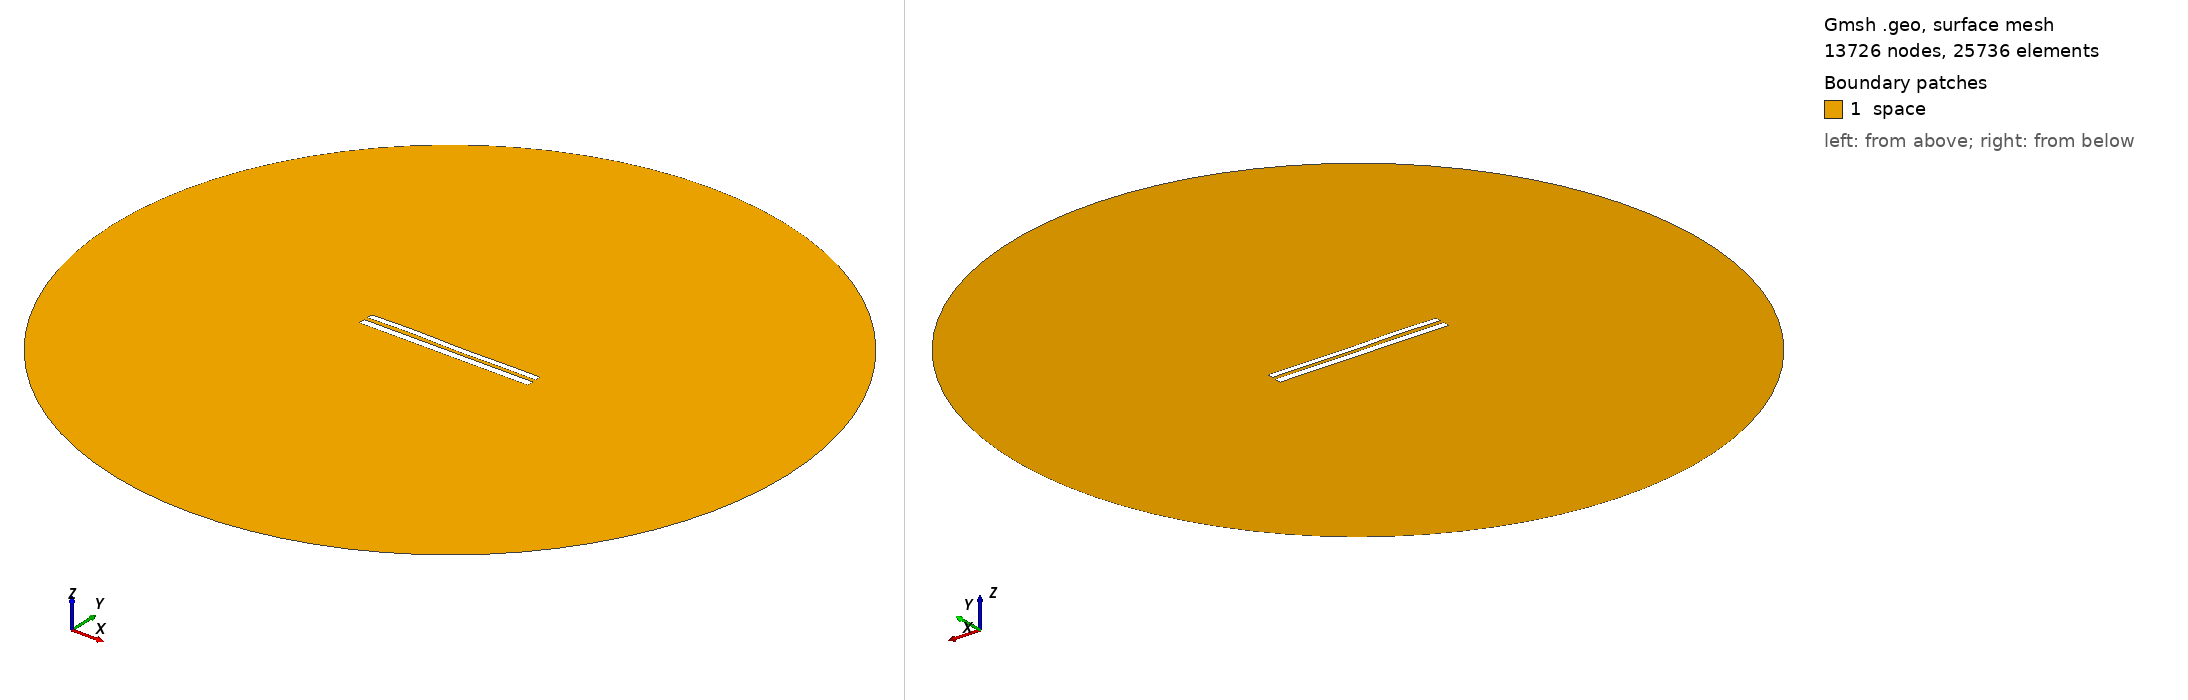

Gmsh geometry script, surface-meshed: 13726 nodes, 25736 surface elements. Boundary patches (legend numbers): 1 space. Left view from above one corner, right view from below the opposite corner. Legend entries are the model's physical surfaces. The drawing asked Gmsh for element sizes between 1% and 20% of the model's largest extent; the script's own settings can give other sizes.

=== 8325.geo (drawn) ===
//---------------------------------------
// Geometry kernel
//---------------------------------------

SetFactory("OpenCASCADE");



//---------------------------------------
// Parameters of the geometry
//---------------------------------------

// Overetch of the upper plate
overetch = 0.25;

// Distance between the plates
distance = 2.25;

// Discretization over the x axis (for the deformation)
nx = 50; 

// Length of the plate
L = 100 - overetch; 

// Number of modes
n = 4; 

// 1st mode coefficient
coeff(1) = -0.075;
beta(1) = 0.596864 * 3.1415926535 / L;

// 2nd mode coefficient
coeff(2) = 0.0;
beta(2) = 1.49418 * 3.1415926535 / L;

// 3rd mode coefficient
coeff(3) = 0.15;
beta(3) = 2.50025 * 3.1415926535 / L;

// 4th mode coefficient
coeff(4) = 0.15;
beta(4) = 3.49999 * 3.1415926535 / L;



//---------------------------------------
// Upper plate (deformed rectangle)
//---------------------------------------

// Coordiantes of the upper plate
xmin = -50;
xmax = 50 - overetch;

// Height of the upper plate
yheight = 4 - 2 * overetch;

// Indexes of the points
UpperID[] = {};
LowerID[] = {};
LeftID[] = {};
RightID[] = {};

// Point index
p = 1;

// Horizontal edges
For i In {1:nx}
    x = xmin + (i-1)*(xmax - xmin)/(nx-1);

    y_bottom = distance / 2 + overetch;
    For j In {1:n}
        C = (Cosh(beta(j)*L) + Cos(beta(j)*L)) / (Sinh(beta(j)*L) + Sin(beta(j)*L));
        y_bottom  = y_bottom + coeff(j) * (Cosh(beta(j)*(x+50)) - Cos(beta(j)*(x+50)) - C * (Sinh(beta(j)*(x+50)) - Sin(beta(j)*(x+50))));
    EndFor

    y_top = y_bottom + yheight;

    Point(p) = {x, y_top, 0, 1.0};
    UpperID[i] = p;
    p = p + 1;

    Point(p) = {x, y_bottom, 0, 1.0};
    LowerID[i] = p;
    p = p + 1;
EndFor

// Create point lists
UpperPts[] = {}; LowerPts[] = {};
For i In {1:nx}
  UpperPts[] += {UpperID[i]};
  LowerPts[] += {LowerID[i]};
EndFor

// Build splines
Spline(1) = {UpperPts[]};
Spline(2) = {LowerPts[]};
Line(3) = {LowerPts[nx-1], UpperPts[nx-1]};
Line(4) = {LowerPts[0], UpperPts[0]};

// Build the plane surface
Curve Loop(1) = {2, 3, -1, -4};
Plane Surface(1) = {1};



//---------------------------------------
// Lower plate (rectangle)
//---------------------------------------

// Vertices
Point(1001) = {-50, -1, 0, 1.0};
Point(1002) = { 50, -1, 0, 1.0};
Point(1003) = { 50,  -5, 0, 1.0};
Point(1004) = {-50,  -5, 0, 1.0};

// Edges
Line(5) = {1001, 1002};
Line(6) = {1002, 1003};
Line(7) = {1003, 1004};
Line(8) = {1004, 1001};

// Plane surface
Line Loop(2) = {5, 6, 7, 8};
Plane Surface(2) = {2}; 



//---------------------------------------
// Outer (fictious) boundary
//---------------------------------------

// Points
Point(1005) = {0, 0, 0};       // Center
Point(1006) = {200, 0, 0};     // Start point
Point(1007) = {0, 200, 0};     // 90 degrees
Point(1008) = {-200, 0, 0};    // 180 degrees
Point(1009) = {0, -200, 0};    // 270 degrees

// Circle arcs (each needs start, center, end)
Circle(9) = {1006, 1005, 1007};
Circle(10) = {1007, 1005, 1008};
Circle(11) = {1008, 1005, 1009};
Circle(12) = {1009, 1005, 1006};

// Plane surface for the entire domain
Curve Loop(3) = {9, 10, 11, 12};
Surface(3) = {3};

// Subtract the plates from the whole domain to obtain the actual domain where we want to solve the equations
BooleanDifference{ Surface{3}; Delete; }{ Surface{1}; Surface{2}; Delete; }




//---------------------------------------
// Transfinite Lines/Curves
//---------------------------------------

// Set the number of points on the boundaries
r = 7;

// Plates
Transfinite Curve {1, 2} = 50*r Using Progression 1;
Transfinite Curve {3, 4} = 2*r Using Progression 1;
Transfinite Line {5, 7} = 50*r Using Progression 1;
Transfinite Line {6, 8} = 2*r Using Progression 1;

// Outer boundary
Transfinite Line {9, 10, 11, 12} = 20 Using Progression 1;



//---------------------------------------
// Physical groups
//---------------------------------------                

// Physical curves (boundaries)
Physical Line("force_segment", 10) = {2};
Physical Line("upper_plate", 11) = {1, 3, 4};
Physical Line("lower_plate", 12) = {5, 6, 7, 8};
Physical Line("boundary", 20) = {9, 10, 11, 12};

// Physical Surfaces
Physical Surface("space", 30) = {3};



//---------------------------------------
// 6. Generate the Mesh
//---------------------------------------

// 2D mesh generation
Mesh 2;
